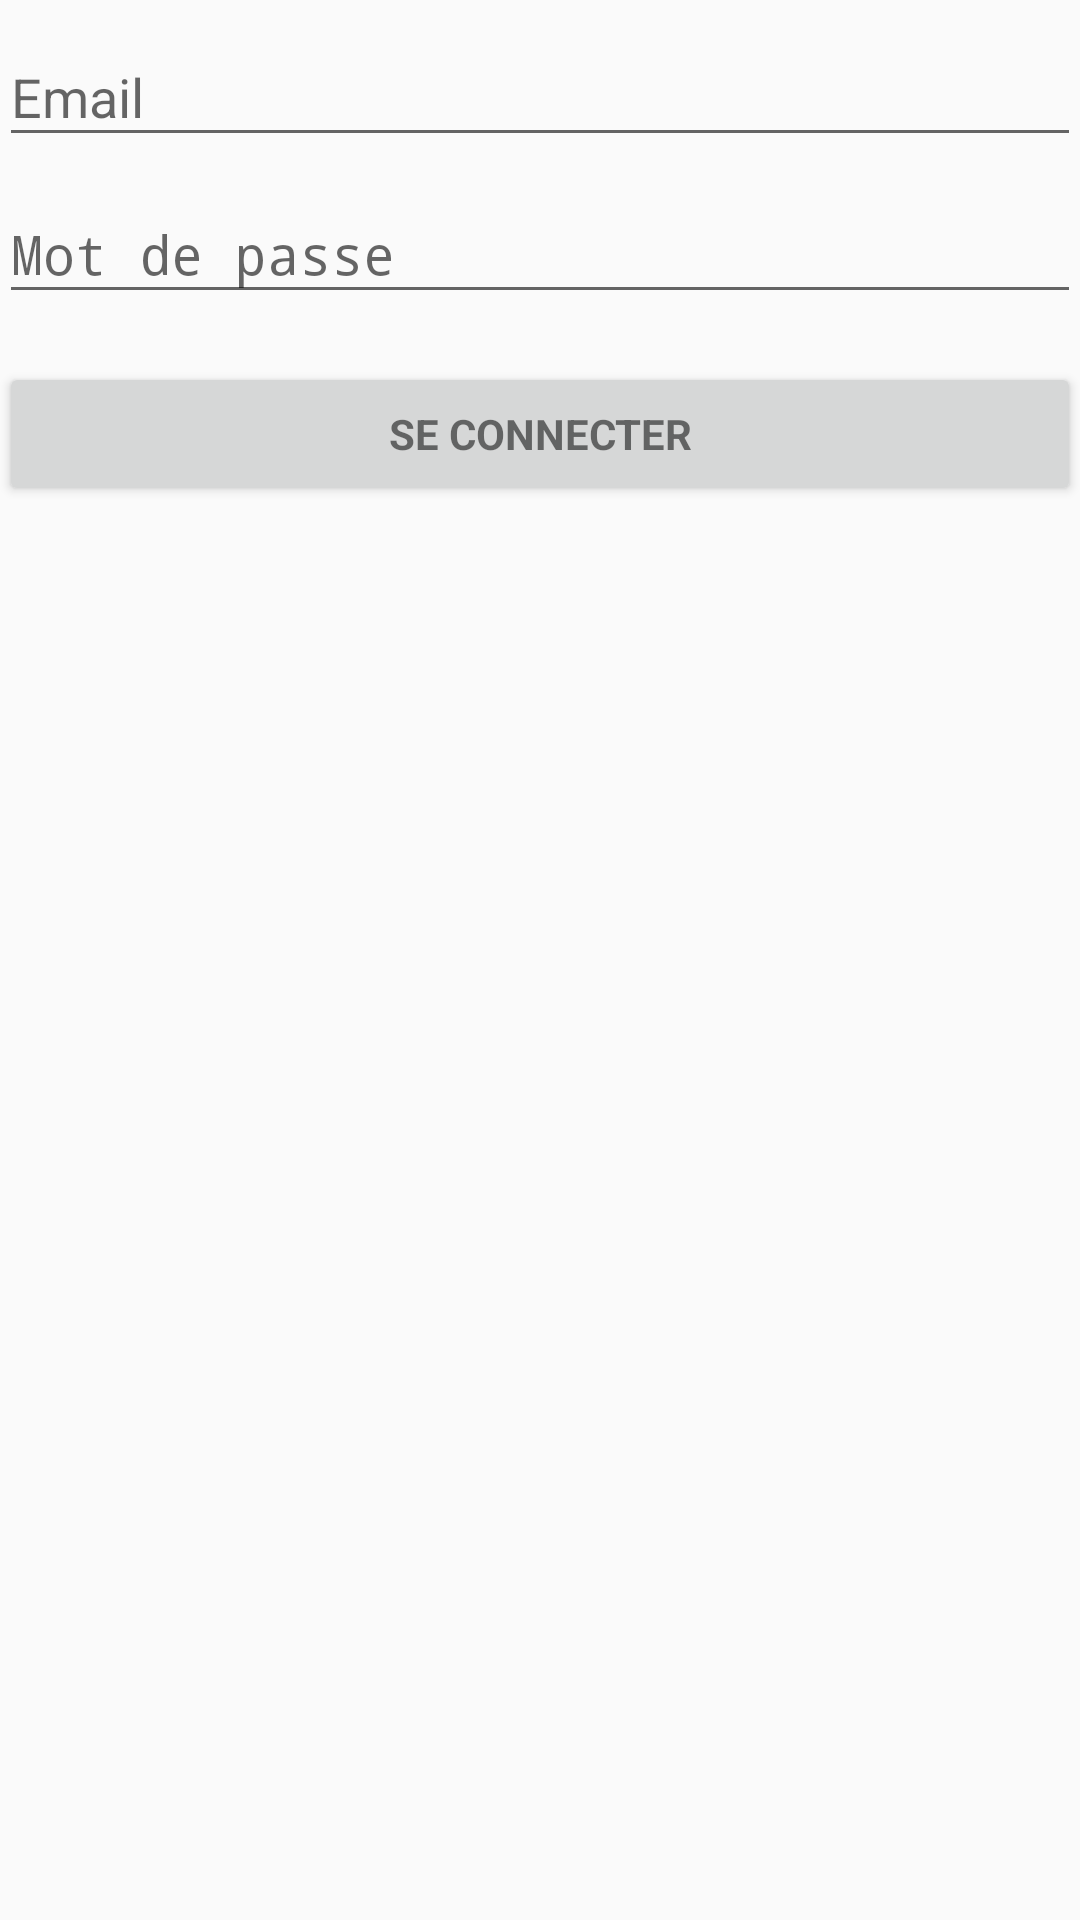

Reconstruct the res/layout file that produces this screen, plus the resources it refers to.
<!-- AndroidManifest.xml: application theme AppTheme -->
<!-- res/layout/activity_login.xml -->
<LinearLayout xmlns:android="http://schemas.android.com/apk/res/android"
    xmlns:tools="http://schemas.android.com/tools"
    android:layout_width="match_parent"
    android:layout_height="match_parent"
    android:gravity="center_horizontal"
    android:orientation="vertical"
    android:paddingBottom="@dimen/activity_vertical_margin"
    android:paddingLeft="@dimen/activity_horizontal_margin"
    android:paddingRight="@dimen/activity_horizontal_margin"
    android:paddingTop="@dimen/activity_vertical_margin"
    tools:context="com.industries.hackateam.hackathon.LoginActivity">

    
    <ProgressBar
        android:id="@+id/login_progress"
        style="?android:attr/progressBarStyleLarge"
        android:layout_width="wrap_content"
        android:layout_height="wrap_content"
        android:layout_marginBottom="8dp"
        android:visibility="gone" />

    <ScrollView
        android:id="@+id/login_form"
        android:layout_width="match_parent"
        android:layout_height="match_parent">

        <LinearLayout
            android:id="@+id/email_login_form"
            android:layout_width="match_parent"
            android:layout_height="wrap_content"
            android:orientation="vertical">

            <android.support.design.widget.TextInputLayout
                android:layout_width="match_parent"
                android:layout_height="wrap_content">

                <AutoCompleteTextView
                    android:id="@+id/email"
                    android:layout_width="match_parent"
                    android:layout_height="wrap_content"
                    android:hint="@string/prompt_email"
                    android:inputType="textEmailAddress"
                    android:maxLines="1"
                    android:singleLine="true" />

            </android.support.design.widget.TextInputLayout>

            <android.support.design.widget.TextInputLayout
                android:layout_width="match_parent"
                android:layout_height="wrap_content">

                <EditText
                    android:id="@+id/password"
                    android:layout_width="match_parent"
                    android:layout_height="wrap_content"
                    android:hint="@string/prompt_password"
                    android:imeActionId="@+id/login"
                    android:imeActionLabel="@string/action_sign_in"
                    android:imeOptions="actionUnspecified"
                    android:inputType="textPassword"
                    android:maxLines="1"
                    android:singleLine="true" />

            </android.support.design.widget.TextInputLayout>

            <Button
                android:id="@+id/email_sign_in_button"
                style="?android:textAppearanceSmall"
                android:layout_width="match_parent"
                android:layout_height="wrap_content"
                android:layout_marginTop="16dp"
                android:text="@string/action_sign_in"
                android:textStyle="bold" />

        </LinearLayout>
    </ScrollView>
</LinearLayout>
<!-- resources referenced by this layout -->
<resources>
  <string name="action_sign_in">Se connecter</string>
  <string name="prompt_email">Email</string>
  <string name="prompt_password">Mot de passe</string>
  <style name="AppTheme" parent="Theme.AppCompat.Light.DarkActionBar">
          
          <item name="colorPrimary">@color/colorPrimary</item>
          <item name="colorPrimaryDark">@color/colorPrimaryDark</item>
          <item name="colorAccent">@color/colorAccent</item>
      </style>
  <color name="colorPrimary">#E87D38</color>
  <color name="colorPrimaryDark">#c85d18</color>
  <color name="colorAccent">#333c87</color>
</resources>
